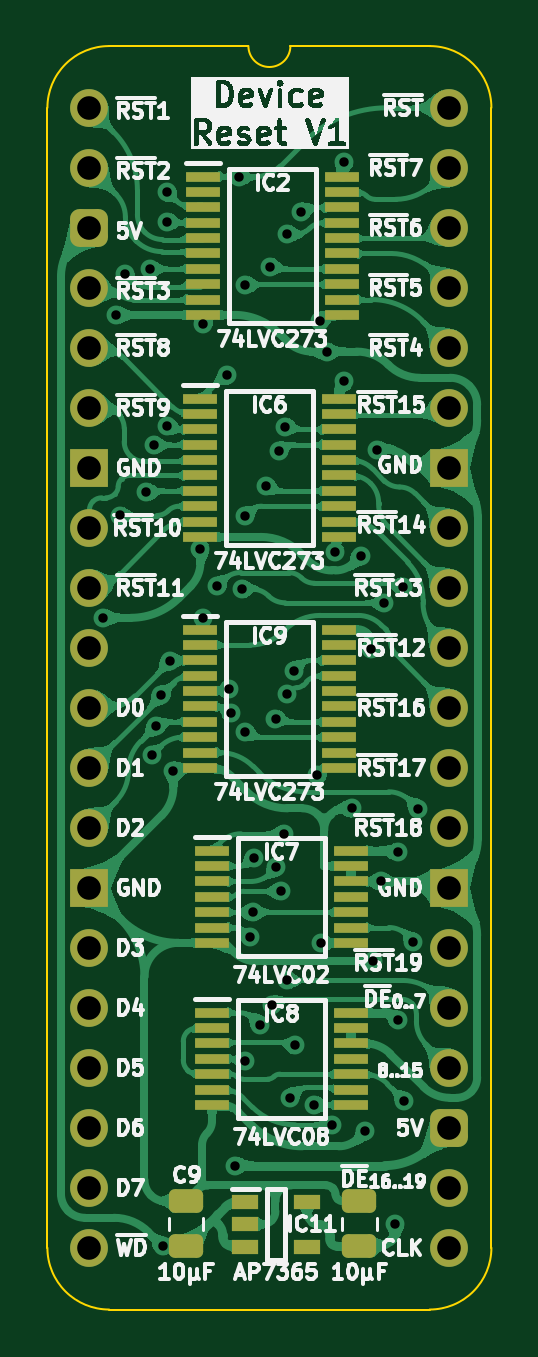
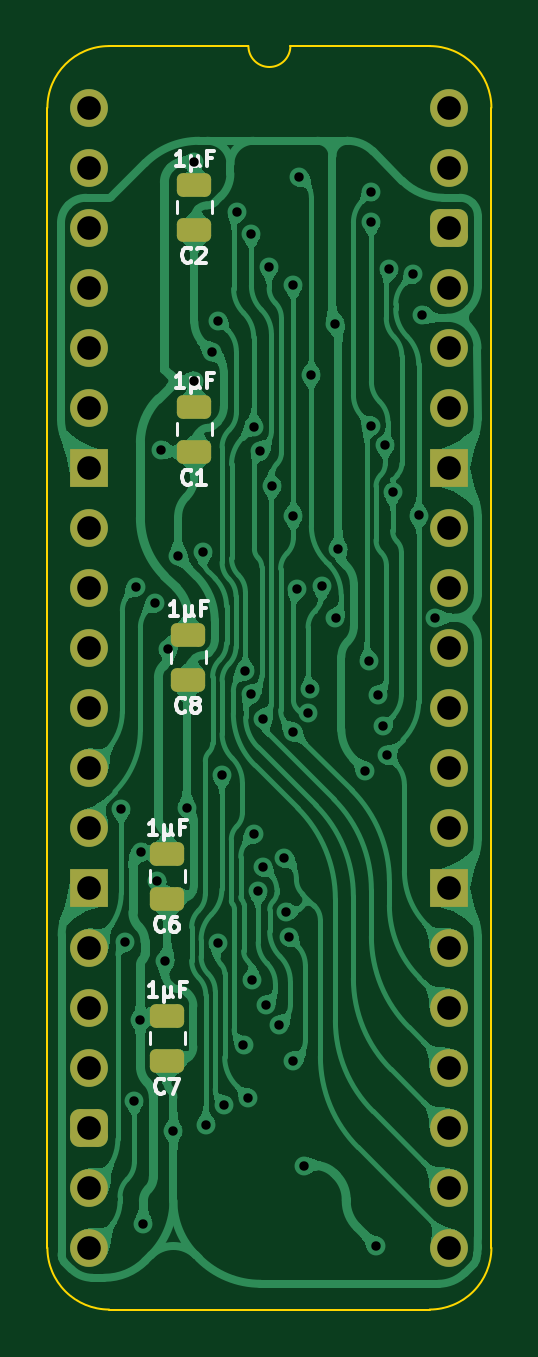
Circuit board: 11 layer files. Board 18.8 x 53.5 mm.
- bottom_copper: HCP65 Device Reset-B_Cu.gbl (150306 bytes)
- bottom_mask: HCP65 Device Reset-B_Mask.gbs (2507 bytes)
- paste: HCP65 Device Reset-B_Paste.gbp (1437 bytes)
- bottom_silk: HCP65 Device Reset-B_Silkscreen.gbo (11951 bytes)
- outline: HCP65 Device Reset-Edge_Cuts.gm1 (1056 bytes)
- top_copper: HCP65 Device Reset-F_Cu.gtl (219630 bytes)
- top_mask: HCP65 Device Reset-F_Mask.gts (4661 bytes)
- paste: HCP65 Device Reset-F_Paste.gtp (3591 bytes)
- top_silk: HCP65 Device Reset-F_Silkscreen.gto (127430 bytes)
- drill: HCP65 Device Reset-NPTH.drl (265 bytes)
- drill: HCP65 Device Reset-PTH.drl (1860 bytes)

=== bottom_copper: HCP65 Device Reset-B_Cu.gbl (150306 bytes, source omitted) ===
=== bottom_mask: HCP65 Device Reset-B_Mask.gbs (2507 bytes, source withheld) ===
=== paste: HCP65 Device Reset-B_Paste.gbp (1437 bytes, source withheld) ===
=== bottom_silk: HCP65 Device Reset-B_Silkscreen.gbo (11951 bytes, source omitted) ===
=== outline: HCP65 Device Reset-Edge_Cuts.gm1 ===
%TF.GenerationSoftware,KiCad,Pcbnew,8.0.7*%
%TF.CreationDate,2025-01-29T06:22:26+02:00*%
%TF.ProjectId,HCP65 Device Reset,48435036-3520-4446-9576-696365205265,V1*%
%TF.SameCoordinates,Original*%
%TF.FileFunction,Profile,NP*%
%FSLAX46Y46*%
G04 Gerber Fmt 4.6, Leading zero omitted, Abs format (unit mm)*
G04 Created by KiCad (PCBNEW 8.0.7) date 2025-01-29 06:22:26*
%MOMM*%
%LPD*%
G01*
G04 APERTURE LIST*
%TA.AperFunction,Profile*%
%ADD10C,0.100000*%
%TD*%
G04 APERTURE END LIST*
D10*
%TO.C,J4*%
X17018000Y-48260000D02*
G75*
G02*
X14404268Y-50873730I-2613730J0D01*
G01*
X14404267Y2613733D02*
G75*
G02*
X17018003Y1I-17J-2613753D01*
G01*
X8509000Y2616200D02*
G75*
G02*
X6731000Y2616200I-889000J0D01*
G01*
X835733Y-50873733D02*
G75*
G02*
X-1778000Y-48260000I-6J2613727D01*
G01*
X-1778000Y0D02*
G75*
G02*
X835732Y2613732I2613731J1D01*
G01*
X17018000Y-48260000D02*
X17017999Y1D01*
X14404268Y-50873732D02*
X835733Y-50873733D01*
X14404267Y2613733D02*
X8509000Y2616200D01*
X6731000Y2616200D02*
X835732Y2613732D01*
X-1778000Y-48260000D02*
X-1778000Y0D01*
%TD*%
M02*

=== top_copper: HCP65 Device Reset-F_Cu.gtl (219630 bytes, source omitted) ===
=== top_mask: HCP65 Device Reset-F_Mask.gts ===
%TF.GenerationSoftware,KiCad,Pcbnew,8.0.7*%
%TF.CreationDate,2025-01-29T06:22:26+02:00*%
%TF.ProjectId,HCP65 Device Reset,48435036-3520-4446-9576-696365205265,V1*%
%TF.SameCoordinates,Original*%
%TF.FileFunction,Soldermask,Top*%
%TF.FilePolarity,Negative*%
%FSLAX46Y46*%
G04 Gerber Fmt 4.6, Leading zero omitted, Abs format (unit mm)*
G04 Created by KiCad (PCBNEW 8.0.7) date 2025-01-29 06:22:26*
%MOMM*%
%LPD*%
G01*
G04 APERTURE LIST*
G04 Aperture macros list*
%AMRoundRect*
0 Rectangle with rounded corners*
0 $1 Rounding radius*
0 $2 $3 $4 $5 $6 $7 $8 $9 X,Y pos of 4 corners*
0 Add a 4 corners polygon primitive as box body*
4,1,4,$2,$3,$4,$5,$6,$7,$8,$9,$2,$3,0*
0 Add four circle primitives for the rounded corners*
1,1,$1+$1,$2,$3*
1,1,$1+$1,$4,$5*
1,1,$1+$1,$6,$7*
1,1,$1+$1,$8,$9*
0 Add four rect primitives between the rounded corners*
20,1,$1+$1,$2,$3,$4,$5,0*
20,1,$1+$1,$4,$5,$6,$7,0*
20,1,$1+$1,$6,$7,$8,$9,0*
20,1,$1+$1,$8,$9,$2,$3,0*%
G04 Aperture macros list end*
%ADD10RoundRect,0.250000X0.475000X-0.250000X0.475000X0.250000X-0.475000X0.250000X-0.475000X-0.250000X0*%
%ADD11R,1.150000X0.600000*%
%ADD12R,1.475000X0.450000*%
%ADD13O,1.600000X1.600000*%
%ADD14R,1.600000X1.600000*%
%ADD15RoundRect,0.400000X-0.400000X-0.400000X0.400000X-0.400000X0.400000X0.400000X-0.400000X0.400000X0*%
%ADD16C,1.600000*%
G04 APERTURE END LIST*
D10*
%TO.C,C10*%
X11430000Y-46293085D03*
X11430000Y-48193085D03*
%TD*%
D11*
%TO.C,IC11*%
X9204000Y-46309085D03*
X9204000Y-48209085D03*
X6604000Y-48209085D03*
X6604000Y-47259085D03*
X6604000Y-46309085D03*
%TD*%
D12*
%TO.C,IC8*%
X11066000Y-38309000D03*
X11066000Y-38959000D03*
X11066000Y-39609000D03*
X11066000Y-40259000D03*
X11066000Y-40909000D03*
X11066000Y-41559000D03*
X11066000Y-42209000D03*
X5190000Y-42209000D03*
X5190000Y-41559000D03*
X5190000Y-40909000D03*
X5190000Y-40259000D03*
X5190000Y-39609000D03*
X5190000Y-38959000D03*
X5190000Y-38309000D03*
%TD*%
%TO.C,IC2*%
X10685000Y-2917000D03*
X10685000Y-3567000D03*
X10685000Y-4217000D03*
X10685000Y-4867000D03*
X10685000Y-5517000D03*
X10685000Y-6167000D03*
X10685000Y-6817000D03*
X10685000Y-7467000D03*
X10685000Y-8117000D03*
X10685000Y-8767000D03*
X4809000Y-8767000D03*
X4809000Y-8117000D03*
X4809000Y-7467000D03*
X4809000Y-6817000D03*
X4809000Y-6167000D03*
X4809000Y-5517000D03*
X4809000Y-4867000D03*
X4809000Y-4217000D03*
X4809000Y-3567000D03*
X4809000Y-2917000D03*
%TD*%
D13*
%TO.C,J4*%
X15240000Y0D03*
X15240000Y-2540000D03*
X15240000Y-5080000D03*
X15240000Y-7620000D03*
X15240000Y-10160000D03*
X15240000Y-12700000D03*
D14*
X15240000Y-15240000D03*
D13*
X15240000Y-17780000D03*
X15240000Y-20320000D03*
X15240000Y-22860000D03*
X15240000Y-25400000D03*
X15240000Y-27940000D03*
X15240000Y-30480000D03*
D14*
X15240000Y-33020000D03*
D13*
X15240000Y-35560000D03*
X15240000Y-38100000D03*
X15240000Y-40640000D03*
D15*
X15240000Y-43180000D03*
D13*
X15240000Y-45720000D03*
X15240000Y-48260000D03*
X0Y-48260000D03*
X0Y-45720000D03*
X0Y-43180000D03*
X0Y-40640000D03*
X0Y-38100000D03*
X0Y-35560000D03*
D14*
X0Y-33020000D03*
D13*
X0Y-30480000D03*
X0Y-27940000D03*
X0Y-25400000D03*
X0Y-22860000D03*
X0Y-20320000D03*
X0Y-17780000D03*
D14*
X0Y-15240000D03*
D13*
X0Y-12700000D03*
X0Y-10160000D03*
X0Y-7620000D03*
D15*
X0Y-5080000D03*
D13*
X0Y-2540000D03*
D16*
X0Y0D03*
%TD*%
D10*
%TO.C,C9*%
X4094000Y-46293085D03*
X4094000Y-48193085D03*
%TD*%
D12*
%TO.C,IC6*%
X10558000Y-12315000D03*
X10558000Y-12965000D03*
X10558000Y-13615000D03*
X10558000Y-14265000D03*
X10558000Y-14915000D03*
X10558000Y-15565000D03*
X10558000Y-16215000D03*
X10558000Y-16865000D03*
X10558000Y-17515000D03*
X10558000Y-18165000D03*
X4682000Y-18165000D03*
X4682000Y-17515000D03*
X4682000Y-16865000D03*
X4682000Y-16215000D03*
X4682000Y-15565000D03*
X4682000Y-14915000D03*
X4682000Y-14265000D03*
X4682000Y-13615000D03*
X4682000Y-12965000D03*
X4682000Y-12315000D03*
%TD*%
%TO.C,IC9*%
X10558000Y-22094000D03*
X10558000Y-22744000D03*
X10558000Y-23394000D03*
X10558000Y-24044000D03*
X10558000Y-24694000D03*
X10558000Y-25344000D03*
X10558000Y-25994000D03*
X10558000Y-26644000D03*
X10558000Y-27294000D03*
X10558000Y-27944000D03*
X4682000Y-27944000D03*
X4682000Y-27294000D03*
X4682000Y-26644000D03*
X4682000Y-25994000D03*
X4682000Y-25344000D03*
X4682000Y-24694000D03*
X4682000Y-24044000D03*
X4682000Y-23394000D03*
X4682000Y-22744000D03*
X4682000Y-22094000D03*
%TD*%
%TO.C,IC7*%
X11066000Y-31451000D03*
X11066000Y-32101000D03*
X11066000Y-32751000D03*
X11066000Y-33401000D03*
X11066000Y-34051000D03*
X11066000Y-34701000D03*
X11066000Y-35351000D03*
X5190000Y-35351000D03*
X5190000Y-34701000D03*
X5190000Y-34051000D03*
X5190000Y-33401000D03*
X5190000Y-32751000D03*
X5190000Y-32101000D03*
X5190000Y-31451000D03*
%TD*%
M02*

=== paste: HCP65 Device Reset-F_Paste.gtp ===
%TF.GenerationSoftware,KiCad,Pcbnew,8.0.7*%
%TF.CreationDate,2025-01-29T06:22:26+02:00*%
%TF.ProjectId,HCP65 Device Reset,48435036-3520-4446-9576-696365205265,V1*%
%TF.SameCoordinates,Original*%
%TF.FileFunction,Paste,Top*%
%TF.FilePolarity,Positive*%
%FSLAX46Y46*%
G04 Gerber Fmt 4.6, Leading zero omitted, Abs format (unit mm)*
G04 Created by KiCad (PCBNEW 8.0.7) date 2025-01-29 06:22:26*
%MOMM*%
%LPD*%
G01*
G04 APERTURE LIST*
G04 Aperture macros list*
%AMRoundRect*
0 Rectangle with rounded corners*
0 $1 Rounding radius*
0 $2 $3 $4 $5 $6 $7 $8 $9 X,Y pos of 4 corners*
0 Add a 4 corners polygon primitive as box body*
4,1,4,$2,$3,$4,$5,$6,$7,$8,$9,$2,$3,0*
0 Add four circle primitives for the rounded corners*
1,1,$1+$1,$2,$3*
1,1,$1+$1,$4,$5*
1,1,$1+$1,$6,$7*
1,1,$1+$1,$8,$9*
0 Add four rect primitives between the rounded corners*
20,1,$1+$1,$2,$3,$4,$5,0*
20,1,$1+$1,$4,$5,$6,$7,0*
20,1,$1+$1,$6,$7,$8,$9,0*
20,1,$1+$1,$8,$9,$2,$3,0*%
G04 Aperture macros list end*
%ADD10RoundRect,0.250000X0.475000X-0.250000X0.475000X0.250000X-0.475000X0.250000X-0.475000X-0.250000X0*%
%ADD11R,1.150000X0.600000*%
%ADD12R,1.475000X0.450000*%
G04 APERTURE END LIST*
D10*
%TO.C,C10*%
X11430000Y-46293085D03*
X11430000Y-48193085D03*
%TD*%
D11*
%TO.C,IC11*%
X9204000Y-46309085D03*
X9204000Y-48209085D03*
X6604000Y-48209085D03*
X6604000Y-47259085D03*
X6604000Y-46309085D03*
%TD*%
D12*
%TO.C,IC8*%
X11066000Y-38309000D03*
X11066000Y-38959000D03*
X11066000Y-39609000D03*
X11066000Y-40259000D03*
X11066000Y-40909000D03*
X11066000Y-41559000D03*
X11066000Y-42209000D03*
X5190000Y-42209000D03*
X5190000Y-41559000D03*
X5190000Y-40909000D03*
X5190000Y-40259000D03*
X5190000Y-39609000D03*
X5190000Y-38959000D03*
X5190000Y-38309000D03*
%TD*%
%TO.C,IC2*%
X10685000Y-2917000D03*
X10685000Y-3567000D03*
X10685000Y-4217000D03*
X10685000Y-4867000D03*
X10685000Y-5517000D03*
X10685000Y-6167000D03*
X10685000Y-6817000D03*
X10685000Y-7467000D03*
X10685000Y-8117000D03*
X10685000Y-8767000D03*
X4809000Y-8767000D03*
X4809000Y-8117000D03*
X4809000Y-7467000D03*
X4809000Y-6817000D03*
X4809000Y-6167000D03*
X4809000Y-5517000D03*
X4809000Y-4867000D03*
X4809000Y-4217000D03*
X4809000Y-3567000D03*
X4809000Y-2917000D03*
%TD*%
D10*
%TO.C,C9*%
X4094000Y-46293085D03*
X4094000Y-48193085D03*
%TD*%
D12*
%TO.C,IC6*%
X10558000Y-12315000D03*
X10558000Y-12965000D03*
X10558000Y-13615000D03*
X10558000Y-14265000D03*
X10558000Y-14915000D03*
X10558000Y-15565000D03*
X10558000Y-16215000D03*
X10558000Y-16865000D03*
X10558000Y-17515000D03*
X10558000Y-18165000D03*
X4682000Y-18165000D03*
X4682000Y-17515000D03*
X4682000Y-16865000D03*
X4682000Y-16215000D03*
X4682000Y-15565000D03*
X4682000Y-14915000D03*
X4682000Y-14265000D03*
X4682000Y-13615000D03*
X4682000Y-12965000D03*
X4682000Y-12315000D03*
%TD*%
%TO.C,IC9*%
X10558000Y-22094000D03*
X10558000Y-22744000D03*
X10558000Y-23394000D03*
X10558000Y-24044000D03*
X10558000Y-24694000D03*
X10558000Y-25344000D03*
X10558000Y-25994000D03*
X10558000Y-26644000D03*
X10558000Y-27294000D03*
X10558000Y-27944000D03*
X4682000Y-27944000D03*
X4682000Y-27294000D03*
X4682000Y-26644000D03*
X4682000Y-25994000D03*
X4682000Y-25344000D03*
X4682000Y-24694000D03*
X4682000Y-24044000D03*
X4682000Y-23394000D03*
X4682000Y-22744000D03*
X4682000Y-22094000D03*
%TD*%
%TO.C,IC7*%
X11066000Y-31451000D03*
X11066000Y-32101000D03*
X11066000Y-32751000D03*
X11066000Y-33401000D03*
X11066000Y-34051000D03*
X11066000Y-34701000D03*
X11066000Y-35351000D03*
X5190000Y-35351000D03*
X5190000Y-34701000D03*
X5190000Y-34051000D03*
X5190000Y-33401000D03*
X5190000Y-32751000D03*
X5190000Y-32101000D03*
X5190000Y-31451000D03*
%TD*%
M02*

=== top_silk: HCP65 Device Reset-F_Silkscreen.gto (127430 bytes, source omitted) ===
=== drill: HCP65 Device Reset-NPTH.drl ===
M48
; DRILL file {KiCad 8.0.7} date 2025-01-29T06:22:27+0200
; FORMAT={-:-/ absolute / inch / decimal}
; #@! TF.CreationDate,2025-01-29T06:22:27+02:00
; #@! TF.GenerationSoftware,Kicad,Pcbnew,8.0.7
; #@! TF.FileFunction,NonPlated,1,2,NPTH
FMAT,2
INCH
%
G90
G05
M30

=== drill: HCP65 Device Reset-PTH.drl ===
M48
; DRILL file {KiCad 8.0.7} date 2025-01-29T06:22:27+0200
; FORMAT={-:-/ absolute / inch / decimal}
; #@! TF.CreationDate,2025-01-29T06:22:27+02:00
; #@! TF.GenerationSoftware,Kicad,Pcbnew,8.0.7
; #@! TF.FileFunction,Plated,1,2,PTH
FMAT,2
INCH
; #@! TA.AperFunction,Plated,PTH,ViaDrill
T1C0.0157
; #@! TA.AperFunction,Plated,PTH,ComponentDrill
T2C0.0394
%
G90
G05
T1
X0.0232Y-0.85
X0.045Y-0.3452
X0.0512Y-0.6795
X0.0599Y-0.2773
X0.0948Y-0.6404
X0.1005Y-0.2692
X0.1036Y-1.0793
X0.1069Y-0.5619
X0.1106Y-1.0306
X0.1192Y-0.9792
X0.122Y-1.8974
X0.13Y-0.19
X0.13Y-0.53
X0.13Y-0.14
X0.1345Y-0.9214
X0.14Y-1.105
X0.185Y-0.735
X0.1898Y-0.85
X0.19Y-0.36
X0.2129Y-0.7977
X0.2301Y-0.445
X0.2324Y-0.9694
X0.2362Y-1.0086
X0.242Y-1.763
X0.25Y-0.1149
X0.2537Y-0.8021
X0.26Y-0.295
X0.26Y-1.04
X0.26Y-1.5889
X0.26Y-0.68
X0.2675Y-1.3825
X0.272Y-1.3407
X0.275Y-1.25
X0.2837Y-1.528
X0.295Y-0.63
X0.3005Y-0.265
X0.3051Y-1.4949
X0.3102Y-1.0179
X0.3114Y-1.2651
X0.3154Y-0.5712
X0.3187Y-1.3058
X0.325Y-1.21
X0.3262Y-0.5313
X0.3295Y-1.4544
X0.33Y-0.21
X0.3301Y-0.9769
X0.335Y-1.65
X0.3404Y-0.9389
X0.3432Y-1.5627
X0.3532Y-0.1733
X0.375Y-1.6618
X0.3793Y-1.1124
X0.385Y-0.355
X0.3863Y-1.3918
X0.3963Y-0.4063
X0.405Y-1.695
X0.41Y-0.74
X0.425Y-0.455
X0.425Y-0.09
X0.4377Y-1.1676
X0.4521Y-0.7464
X0.46Y-1.705
X0.4686Y-0.9021
X0.4734Y-1.4226
X0.48Y-0.57
X0.4866Y-1.2894
X0.4911Y-0.825
X0.51Y-1.86
X0.5139Y-1.24
X0.5149Y-1.5201
X0.522Y-0.7985
X0.525Y-1.655
X0.54Y-1.39
X0.5469Y-1.1681
T2
X0.0Y0.0
X0.0Y-0.1
X0.0Y-0.2
X0.0Y-0.3
X0.0Y-0.4
X0.0Y-0.5
X0.0Y-0.6
X0.0Y-0.7
X0.0Y-0.8
X0.0Y-0.9
X0.0Y-1.0
X0.0Y-1.1
X0.0Y-1.2
X0.0Y-1.3
X0.0Y-1.4
X0.0Y-1.5
X0.0Y-1.6
X0.0Y-1.7
X0.0Y-1.8
X0.0Y-1.9
X0.6Y0.0
X0.6Y-0.1
X0.6Y-0.2
X0.6Y-0.3
X0.6Y-0.4
X0.6Y-0.5
X0.6Y-0.6
X0.6Y-0.7
X0.6Y-0.8
X0.6Y-0.9
X0.6Y-1.0
X0.6Y-1.1
X0.6Y-1.2
X0.6Y-1.3
X0.6Y-1.4
X0.6Y-1.5
X0.6Y-1.6
X0.6Y-1.7
X0.6Y-1.8
X0.6Y-1.9
M30
